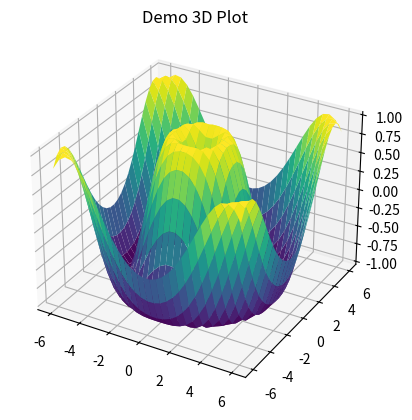

This figure's Python source:
'''
[redacted]
[redacted]
[redacted]
[redacted]

Data: 09/04/2023

Filename: graphing_example.py

Function: 
Demonstrates the 3-dimensional graphing capabilities.
'''

import numpy as np
import matplotlib.pyplot as plt

fig = plt.figure()
ax = plt.axes(projection='3d')

def create3dshape(x, y):
    '''
    Create 3-dimensional Sine function
    Params: x - np array generated from np.linespace
            y - np array generated from np.linespace
    Returns: np array generated from x and y
    '''
    return np.sin(np.sqrt(x ** 2 + y ** 2))

x = np.linspace(-6, 6, 30)
y = np.linspace(-6, 6, 30)

X, Y = np.meshgrid(x, y)
Z = create3dshape(X, Y)

ax.plot_surface(X, Y, Z, rstride=1, cstride=1,
                cmap='viridis', edgecolor='none')
ax.set_title('Demo 3D Plot')

plt.show()